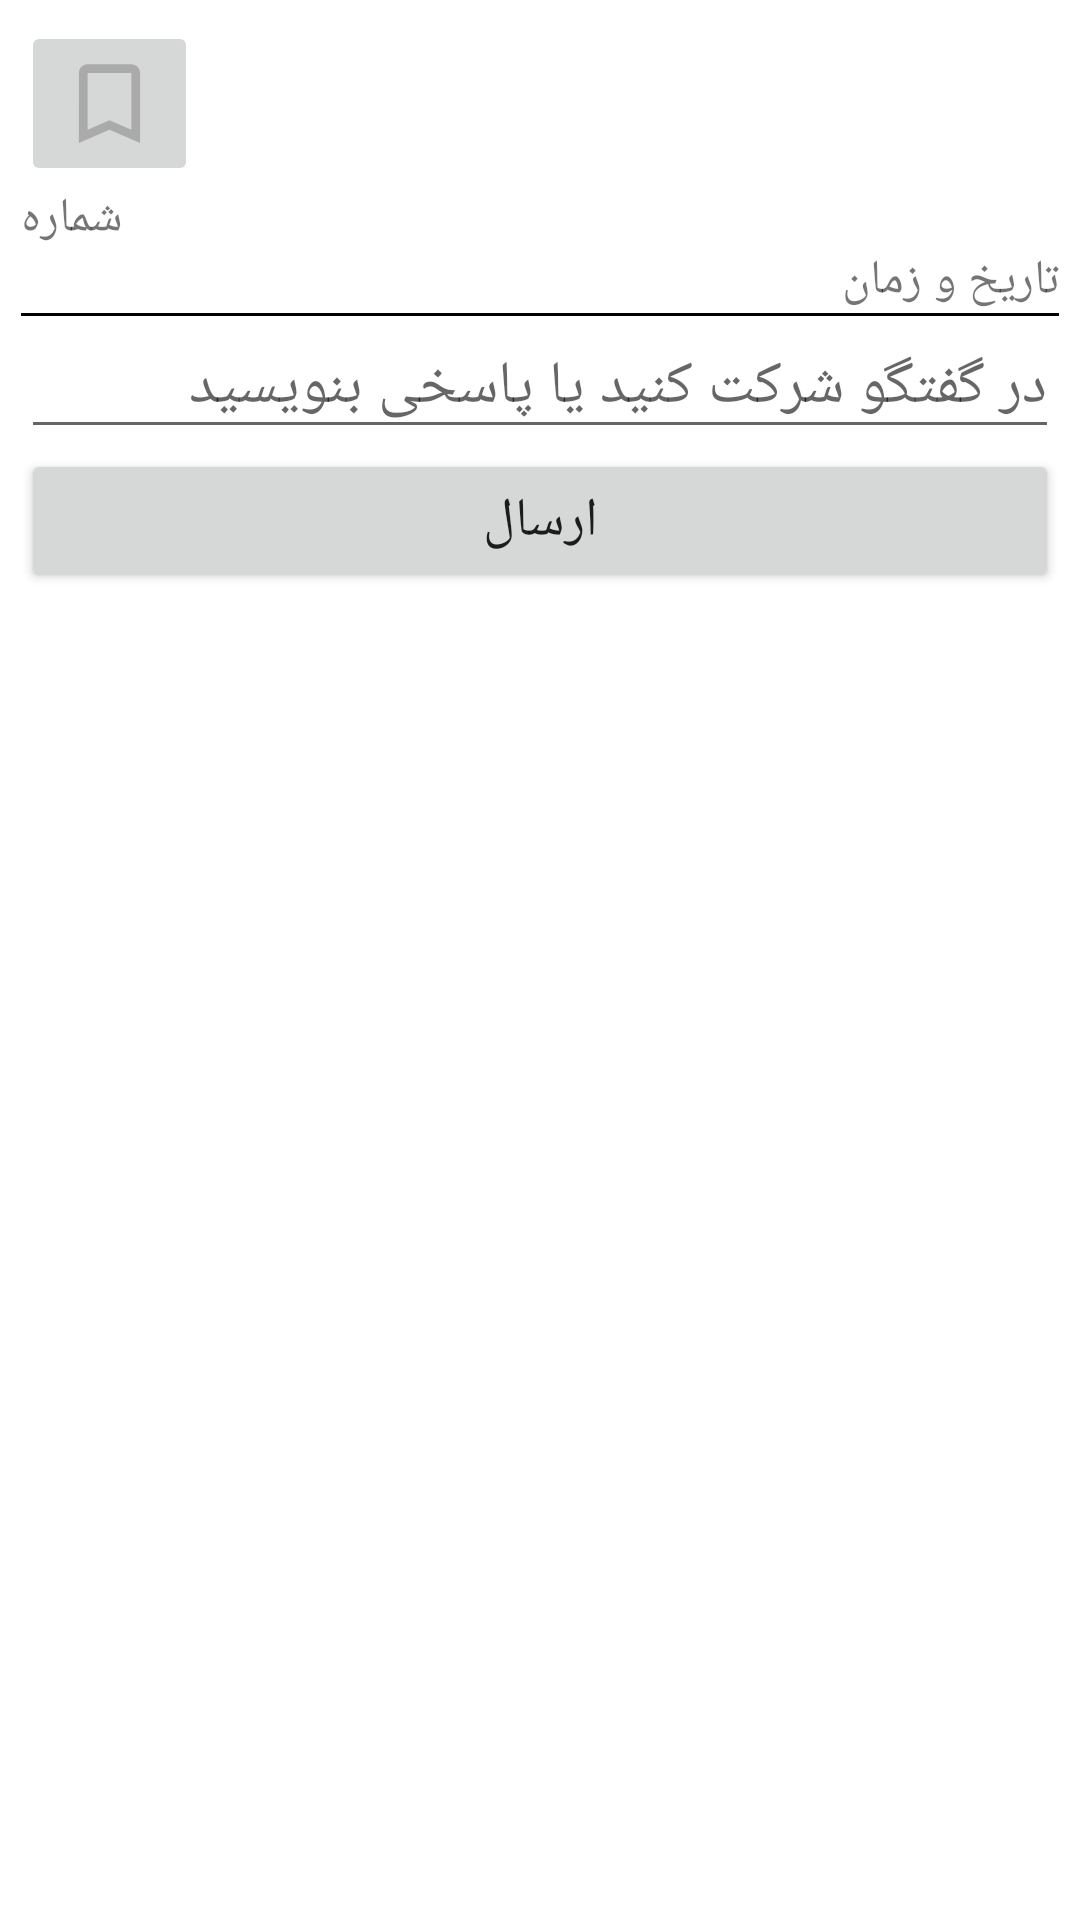

Write the Android layout XML for this screen, with the resource values it uses.
<!-- AndroidManifest.xml: application theme Theme.BookOnline -->
<!-- res/layout/activity_response.xml -->
<?xml version="1.0" encoding="utf-8"?>
<RelativeLayout
    xmlns:android="http://schemas.android.com/apk/res/android"
    xmlns:app="http://schemas.android.com/apk/res-auto"
    xmlns:tools="http://schemas.android.com/tools"
    android:layout_width="match_parent"
    android:layout_height="match_parent"
    tools:context=".ResponseActivity"
    android:padding="@dimen/padding"
    android:layout_margin="@dimen/margin"
    android:layoutDirection="rtl">

    <ImageButton
        android:layout_width="wrap_content"
        android:layout_height="wrap_content"
        android:id="@+id/ibBookmarkOff"
        android:src="@drawable/baseline_bookmark_border_24"
        android:layout_alignParentTop="true"
        android:layout_alignParentLeft="true"/>

    <ImageButton
        android:layout_width="wrap_content"
        android:layout_height="wrap_content"
        android:id="@+id/ibBookmarkOn"
        android:src="@drawable/baseline_bookmark_24"
        android:layout_alignParentTop="true"
        android:layout_alignParentLeft="true"
        android:visibility="invisible"/>

    <androidx.appcompat.widget.AppCompatTextView
        android:layout_width="wrap_content"
        android:layout_height="wrap_content"
        android:id="@+id/tvNumberResponse"
        android:textSize="@dimen/text_size_mid"
        android:text="شماره"
        android:layout_below="@id/ibBookmarkOn"
        android:layout_alignParentLeft="true"/>

    <LinearLayout
        android:layout_width="match_parent"
        android:layout_height="wrap_content"
        android:id="@+id/llTop"
        android:orientation="vertical"
        android:layout_alignParentTop="true"
        android:layout_alignParentRight="true"
        android:layoutDirection="rtl">

        <androidx.appcompat.widget.AppCompatTextView
            android:layout_width="wrap_content"
            android:layout_height="wrap_content"
            android:id="@+id/tvNameResponse"
            android:textSize="@dimen/btn_text_size_min"
            android:layoutDirection="rtl"/>

        <androidx.appcompat.widget.AppCompatTextView
            android:layout_width="wrap_content"
            android:layout_height="wrap_content"
            android:id="@+id/tvSubjectResponse"
            android:textSize="@dimen/text_size"
            android:textStyle="bold"/>

        <androidx.appcompat.widget.AppCompatTextView
            android:layout_width="wrap_content"
            android:layout_height="wrap_content"
            android:id="@+id/tvQuestionResponse"
            android:textSize="@dimen/text_size"/>

        <androidx.appcompat.widget.AppCompatTextView
            android:layout_width="wrap_content"
            android:layout_height="wrap_content"
            android:id="@+id/tvDateResponse"
            android:text="تاریخ و زمان"
            android:textSize="@dimen/text_size_mid"/>

        <LinearLayout
            android:layout_width="match_parent"
            android:layout_height="1dp"
            android:background="@color/black"/>

    </LinearLayout>

    <LinearLayout
        android:layout_width="match_parent"
        android:layout_height="wrap_content"
        android:layout_below="@id/llTop"
        android:orientation="vertical"
        android:layoutDirection="rtl">

        <androidx.recyclerview.widget.RecyclerView
            android:layout_width="match_parent"
            android:layout_height="wrap_content"
            android:id="@+id/rvResponses"/>

        <androidx.appcompat.widget.AppCompatEditText
            android:layout_width="match_parent"
            android:layout_height="wrap_content"
            android:id="@+id/etSendResponse"
            android:hint="در گفتگو شرکت کنید یا پاسخی بنویسید"
            android:textSize="@dimen/text_size"
            android:maxHeight="200dp"
            android:maxLength="65535"
            android:maxLines="10"/>

        <androidx.appcompat.widget.AppCompatButton
            android:layout_width="match_parent"
            android:layout_height="wrap_content"
            android:id="@+id/btnSendResponse"
            android:text="ارسال"
            android:textSize="@dimen/btn_text_size"/>

    </LinearLayout>

</RelativeLayout>
<!-- resources referenced by this layout -->
<resources>
  <color name="black">#FF000000</color>
  <dimen name="btn_text_size">18sp</dimen>
  <dimen name="btn_text_size_min">16sp</dimen>
  <dimen name="margin">7dp</dimen>
  <dimen name="padding">7dp</dimen>
  <dimen name="text_size">20sp</dimen>
  <dimen name="text_size_mid">16sp</dimen>
  <!-- drawable baseline_bookmark_24 (drawable) -->
  <vector
      android:height="35dp"
      android:tint="#AAAAAA"
      android:viewportHeight="24"
      android:viewportWidth="24"
      android:width="35dp"
      xmlns:android="http://schemas.android.com/apk/res/android">
      <path
          android:fillColor="@android:color/white"
          android:pathData="M17,3H7c-1.1,0 -1.99,0.9 -1.99,2L5,21l7,-3 7,3V5c0,-1.1 -0.9,-2 -2,-2z"/>
  </vector>
  <!-- drawable baseline_bookmark_border_24 (drawable) -->
  <vector
      android:height="35dp"
      android:tint="#AAAAAA"
      android:viewportHeight="24"
      android:viewportWidth="24"
      android:width="35dp"
      xmlns:android="http://schemas.android.com/apk/res/android">
      <path
          android:fillColor="@android:color/white"
          android:pathData="M17,3L7,3c-1.1,0 -1.99,0.9 -1.99,2L5,21l7,-3 7,3L19,5c0,-1.1 -0.9,-2 -2,-2zM17,18l-5,-2.18L7,18L7,5h10v13z"/>
  </vector>
  <style name="Theme.BookOnline" parent="Theme.MaterialComponents.DayNight.DarkActionBar">
          
          <item name="colorPrimary">@color/purple_500</item>
          <item name="colorPrimaryVariant">@color/purple_700</item>
          <item name="colorOnPrimary">@color/white</item>
          
          <item name="colorSecondary">@color/teal_200</item>
          <item name="colorSecondaryVariant">@color/teal_700</item>
          <item name="colorOnSecondary">@color/black</item>
          
          <item name="android:statusBarColor">?attr/colorPrimaryVariant</item>
          
      </style>
  <color name="purple_500">#FF6200EE</color>
  <color name="purple_700">#FF3700B3</color>
  <color name="white">#FFFFFFFF</color>
  <color name="teal_200">#FF03DAC5</color>
  <color name="teal_700">#FF018786</color>
</resources>
